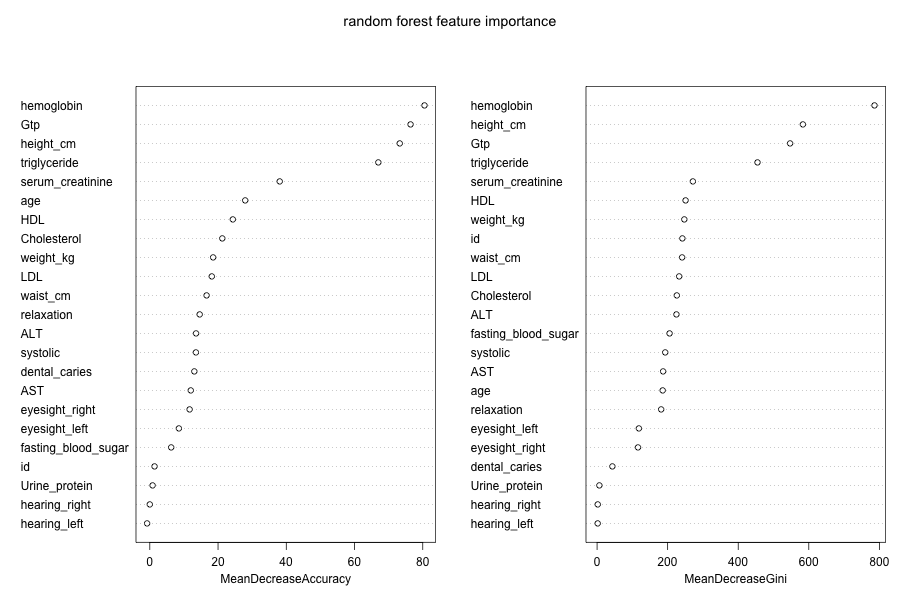

Values plotted in this chart, from the file beside it:
feature, importance
hemoglobin, 786.2
height_cm, 583.3
Gtp, 547
triglyceride, 454.7
serum_creatinine, 271.5
HDL, 250.8
weight_kg, 247.2
id, 241.7
waist_cm, 241
LDL, 232.6
Cholesterol, 226
ALT, 224.9
fasting_blood_sugar, 205.5
systolic, 193.1
AST, 187.1
age, 185.9
relaxation, 181.6
eyesight_left, 118.5
eyesight_right, 115.9
dental_caries, 43.36
Urine_protein, 6.472
hearing_right, 1.916
hearing_left, 1.763
